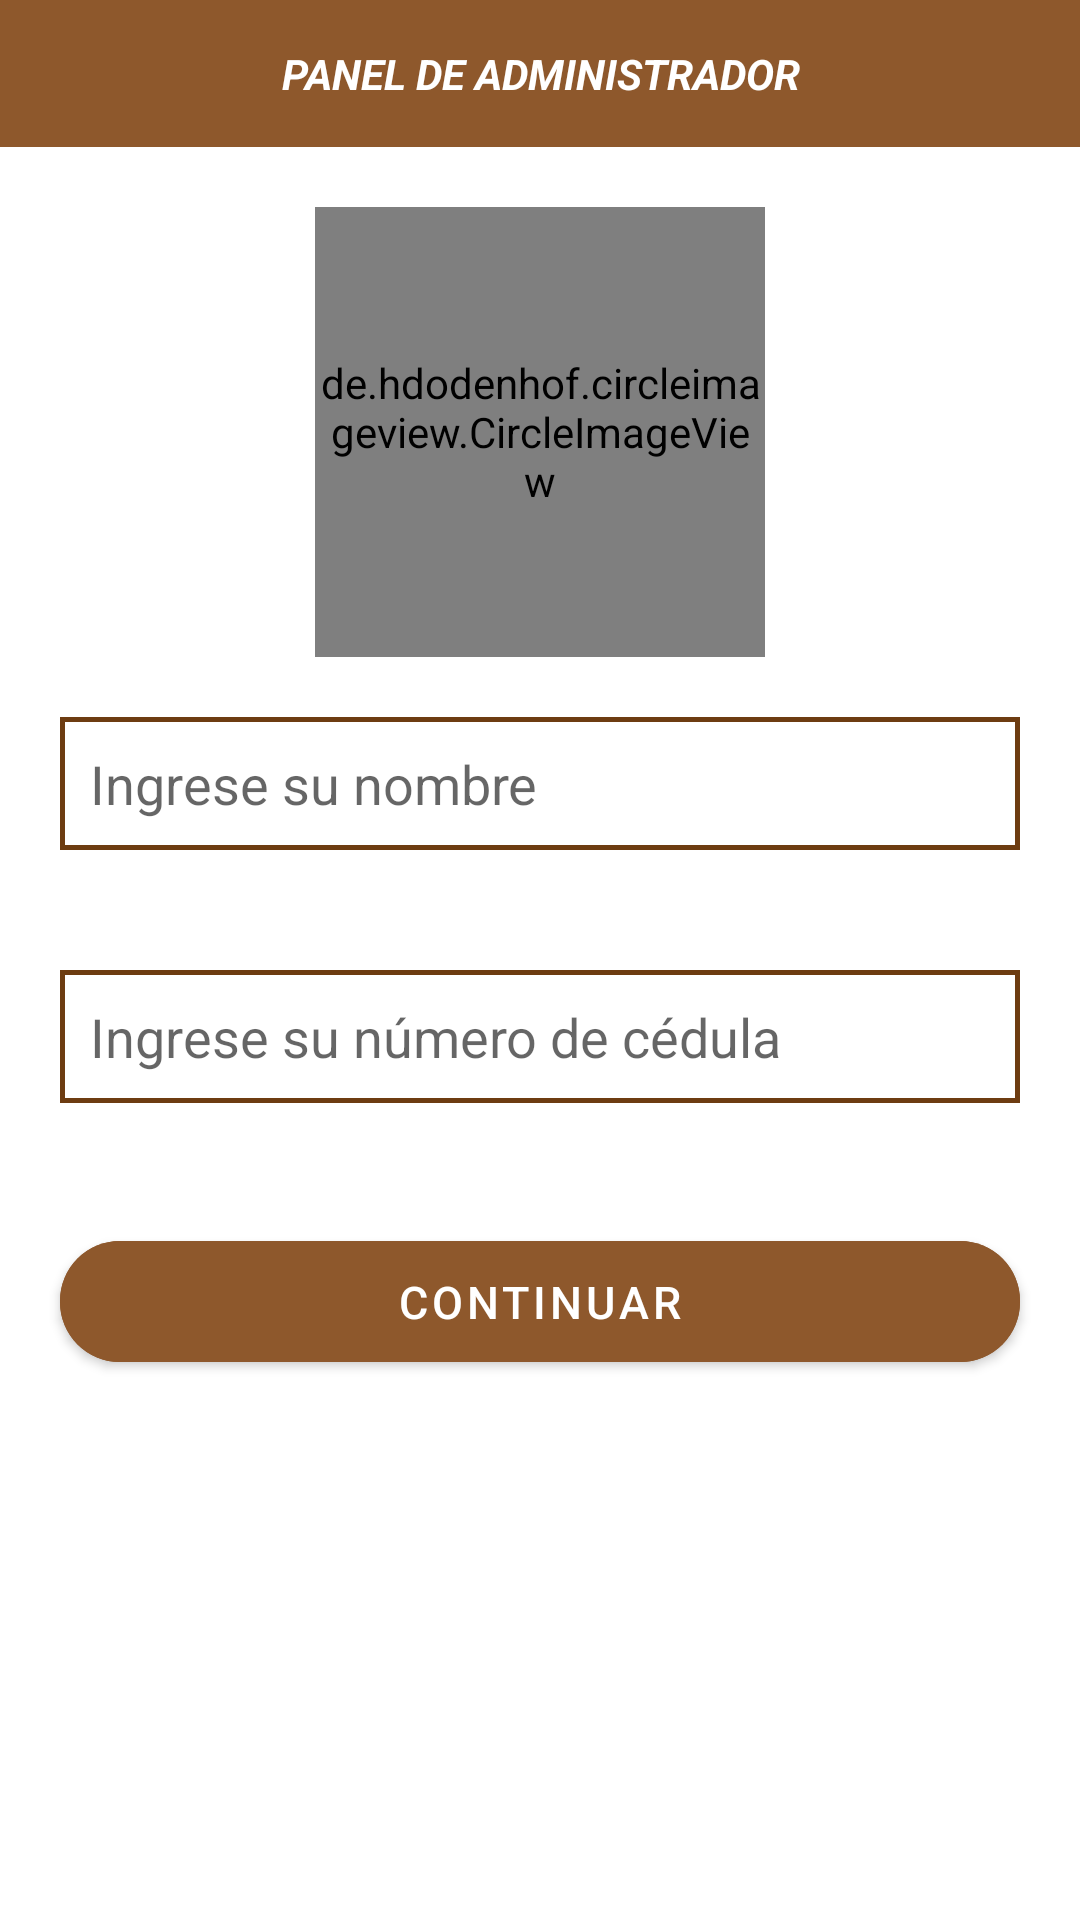

This screen was rendered from an Android layout file. Write that file and the resources it references.
<!-- AndroidManifest.xml: application theme Theme.Lufeli -->
<!-- res/layout/activity_setup_admin.xml -->
<?xml version="1.0" encoding="utf-8"?>
<RelativeLayout xmlns:android="http://schemas.android.com/apk/res/android"
    xmlns:app="http://schemas.android.com/apk/res-auto"
    xmlns:tools="http://schemas.android.com/tools"
    android:layout_width="match_parent"
    android:layout_height="match_parent"
    tools:context=".SetupAdminActivity">
    <TextView
        android:id="@+id/aencabezado"
        android:layout_width="match_parent"
        android:layout_height="wrap_content"
        android:text="PANEL DE ADMINISTRADOR"
        android:layout_centerHorizontal="true"
        android:textAlignment="center"
        android:background="#8E582C"
        android:textColor="@color/white"
        android:padding="15dp"
        android:textStyle="bold|italic"/>

    <de.hdodenhof.circleimageview.CircleImageView
        android:id="@+id/asetup_imagen"
        android:layout_width="150dp"
        android:layout_height="150dp"
        android:src="@drawable/logouser"
        android:layout_below="@+id/aencabezado"
        android:layout_centerHorizontal="true"
        android:layout_marginTop="20dp"/>

    <EditText
        android:id="@+id/asetup_nombre"
        android:layout_width="match_parent"
        android:layout_height="wrap_content"
        android:layout_below="@+id/asetup_imagen"
        android:background="@drawable/textos"
        android:layout_margin="20dp"
        android:padding="10dp"
        android:hint="Ingrese su nombre"
        android:inputType="text"/>

    <EditText
        android:id="@+id/asetup_cedula"
        android:layout_width="match_parent"
        android:layout_height="wrap_content"
        android:layout_below="@+id/asetup_nombre"
        android:background="@drawable/textos"
        android:layout_margin="20dp"
        android:padding="10dp"
        android:hint="Ingrese su número de cédula"
        android:inputType="number"/>

    <Button
        android:id="@+id/asetup_boton"
        android:layout_width="match_parent"
        android:layout_height="wrap_content"
        android:layout_below="@+id/asetup_cedula"
        android:layout_marginStart="20dp"
        android:layout_marginTop="20dp"
        android:layout_marginEnd="20dp"
        android:layout_marginBottom="20dp"
        android:backgroundTint="#8E582C"
        android:padding="10dp"
        android:text="Continuar"
        android:textSize="15dp"
        app:cornerRadius="20dp" />


</RelativeLayout>
<!-- resources referenced by this layout -->
<resources>
  <color name="white">#FFFFFFFF</color>
  <!-- drawable logouser: png bitmap (drawable, 16020 bytes) -->
  <!-- drawable textos (drawable) -->
  <?xml version="1.0" encoding="utf-8"?>
  <shape xmlns:android="http://schemas.android.com/apk/res/android">
  
      <stroke android:color="@color/color_launch"
          android:width="1.5dp">
          <corners android:radius="10dp"></corners>
      </stroke>
  
  </shape>
  <style name="Theme.Lufeli" parent="Theme.MaterialComponents.DayNight.NoActionBar">
          
          <item name="colorPrimary">@color/purple_500</item>
          <item name="colorPrimaryVariant">@color/purple_700</item>
          <item name="colorOnPrimary">@color/white</item>
          
          <item name="colorSecondary">@color/teal_200</item>
          <item name="colorSecondaryVariant">@color/teal_700</item>
          <item name="colorOnSecondary">@color/black</item>
          
          <item name="android:statusBarColor" tools:targetApi="l">?attr/colorPrimaryVariant</item>
          
      </style>
  <color name="color_launch">#6d3c11</color>
  <color name="purple_500">#8E582C</color>
  <color name="purple_700">#8E582C</color>
  <color name="teal_200">#FF03DAC5</color>
  <color name="teal_700">#FF018786</color>
  <color name="black">#FF000000</color>
</resources>
